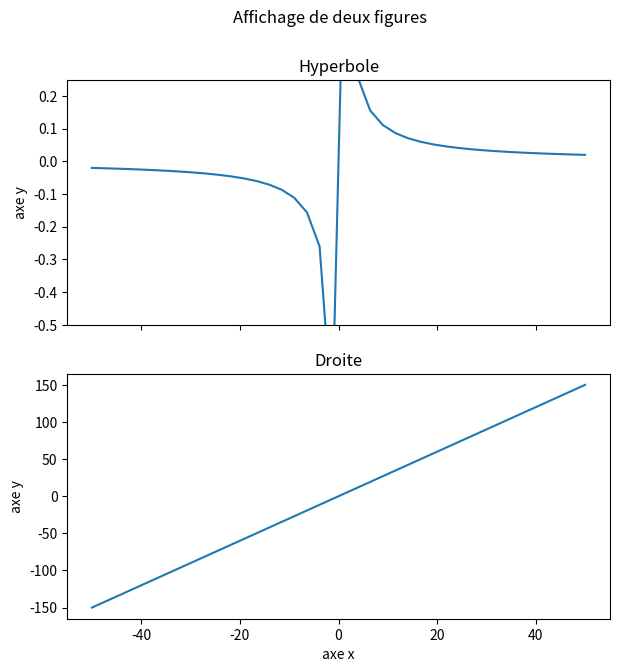

Write Python code to recreate this figure.
import matplotlib.pyplot as plt

# plt.plot([1, 0, 3, 2]) # ici x va donc valoir 0, 1, 2, 3

# x = [-3, -1, 2]
# y = [4, -4, -3]
# plt.plot(x,y)
# plt.grid()
# plt.show()

import numpy as np
x = np.linspace(-50, 50, 40)
# fig, ax = plt.subplots(figsize=(7, 5))
# ax.plot(x, x**2, "-+")
# ax.set(title="Parabole",
#        xlabel="axe x",
#        ylabel="axe y")

# # plt.show()
# fig.show()
# help(fig.suptitle)
fig, (ax0, ax1) = plt.subplots(nrows=2,
                            ncols=1,
                            figsize=(7, 7),
                            sharex=True)
ax0.plot(x, 1/x)
ax0.set(title="Hyperbole",
        ylabel="axe y")
ax0.set_ylim([-0.5, 0.25])

ax1.plot(x, 3*x)
ax1.set(title="Droite",
        xlabel="axe x",
        ylabel="axe y")
fig.suptitle(t="Affichage de deux figures");
plt.show()